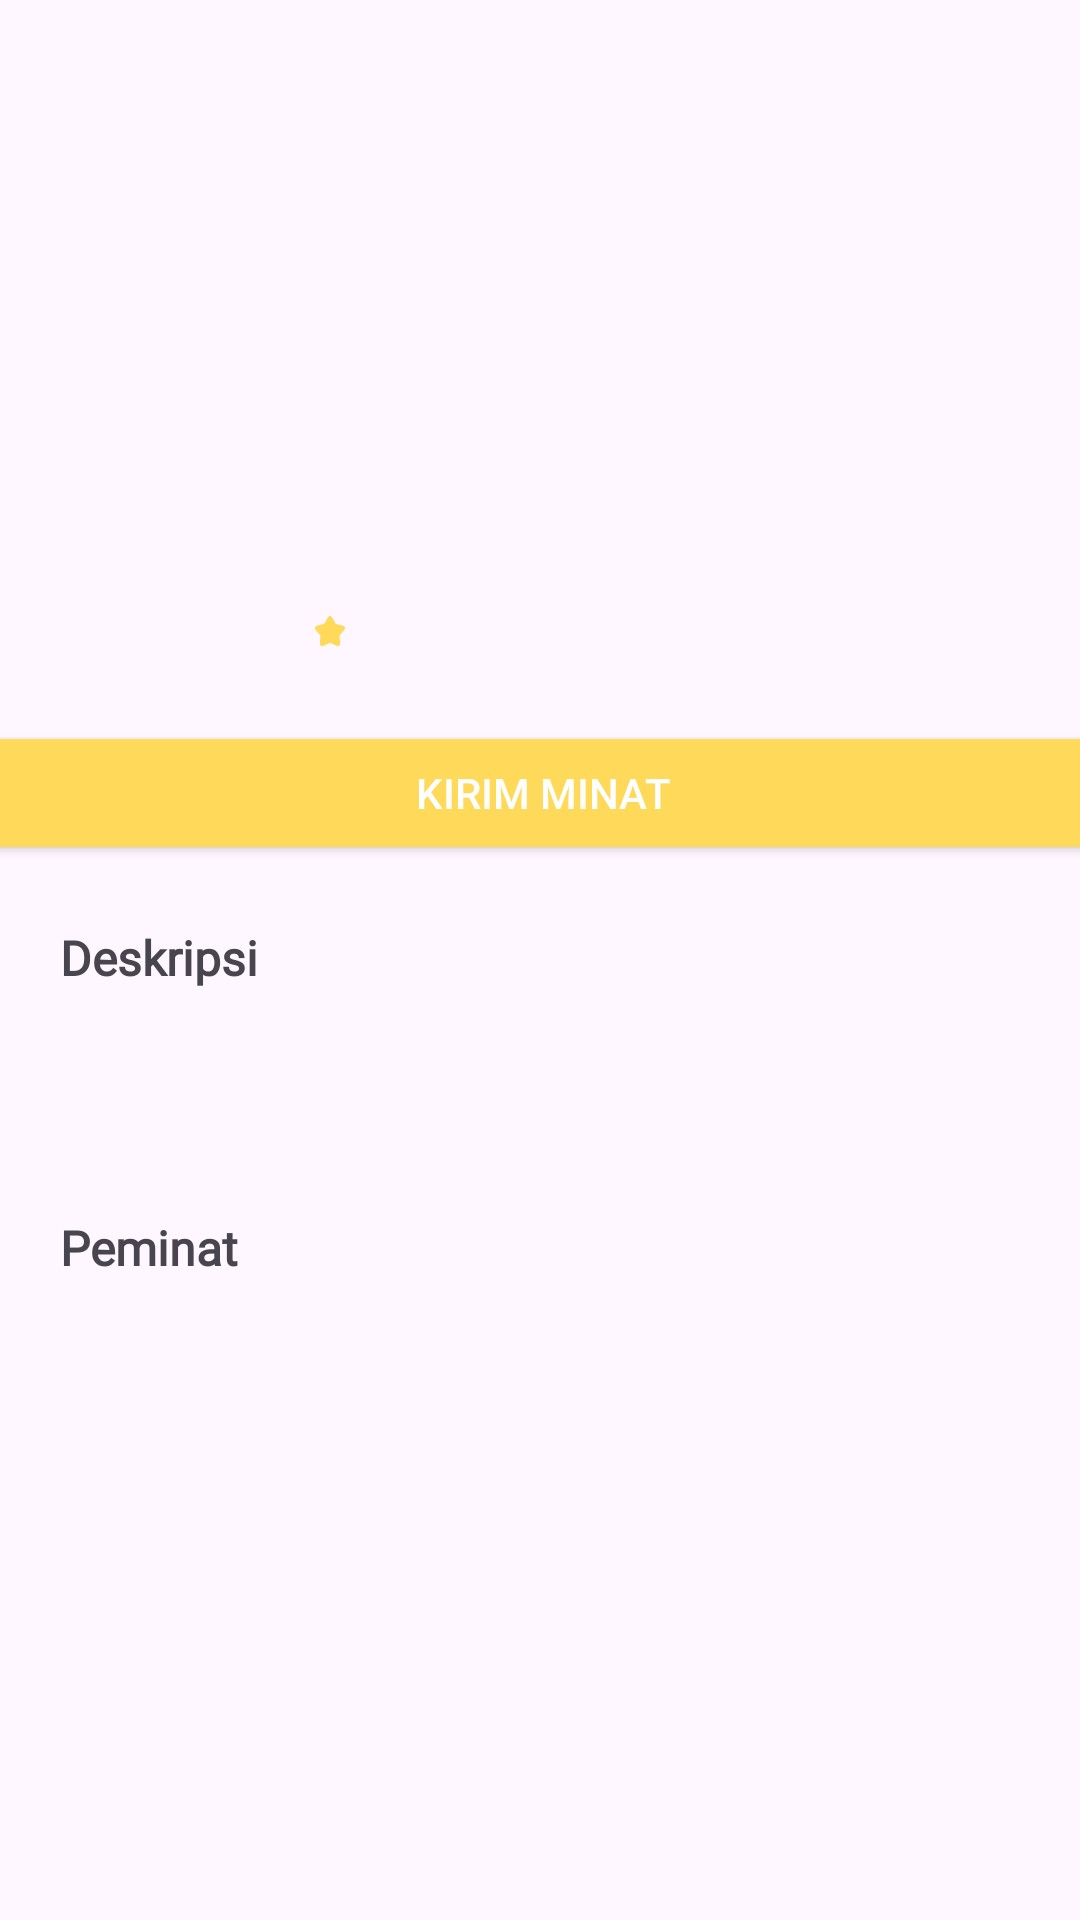

Write the Android layout XML for this screen, with the resource values it uses.
<!-- AndroidManifest.xml: application theme Theme.ToekangKu1 -->
<!-- res/layout/activity_detail_post_worker.xml -->
<?xml version="1.0" encoding="utf-8"?>
<androidx.constraintlayout.widget.ConstraintLayout xmlns:android="http://schemas.android.com/apk/res/android"
    xmlns:app="http://schemas.android.com/apk/res-auto"
    xmlns:tools="http://schemas.android.com/tools"
    android:layout_width="match_parent"
    android:layout_height="match_parent"
    tools:context=".ui.thread.detail.DetailPostWorker">

    <androidx.core.widget.NestedScrollView
        android:layout_width="match_parent"
        android:layout_height="match_parent"
        app:layout_constraintBottom_toBottomOf="parent"
        app:layout_constraintEnd_toEndOf="parent"
        app:layout_constraintStart_toStartOf="parent"
        app:layout_constraintTop_toTopOf="parent">

        <androidx.constraintlayout.widget.ConstraintLayout
            android:layout_width="wrap_content"
            android:layout_height="wrap_content">

            <TextView
                android:id="@+id/judul_lowongan"
                android:layout_width="match_parent"
                android:layout_height="wrap_content"
                android:fontFamily="@font/plus_jakarta_sans"
                android:padding="12dp"
                android:textSize="18dp"
                android:textStyle="bold"
                app:layout_constraintStart_toStartOf="parent"
                app:layout_constraintTop_toTopOf="parent"
                tools:text="Dibutuhkan Lowongan Pekerjaan Sebagai Teknisi Komputer" />

            <LinearLayout
                android:id="@+id/profilDetailLowongan"
                android:layout_width="wrap_content"
                android:layout_height="wrap_content"
                app:layout_constraintStart_toStartOf="parent"
                android:orientation="vertical"
                android:paddingStart="16dp"
                app:layout_constraintTop_toBottomOf="@+id/judul_lowongan">

                <TextView
                    android:id="@+id/postRating"
                    android:layout_width="wrap_content"
                    android:layout_height="wrap_content"
                    android:layout_marginTop="4dp"
                    android:textSize="14sp"
                    app:layout_constraintStart_toStartOf="parent"
                    app:layout_constraintTop_toBottomOf="@id/judul_lowongan"
                    tools:text="Tukang Bangunan" />

                <TextView
                    android:id="@+id/postLokasi"
                    android:layout_width="wrap_content"
                    android:layout_height="wrap_content"
                    android:layout_marginTop="4dp"
                    android:textSize="14sp"
                    app:layout_constraintStart_toStartOf="parent"
                    app:layout_constraintTop_toBottomOf="@id/judul_lowongan"
                    tools:text="Ciputat" />

                <TextView
                    android:id="@+id/postDate"
                    android:layout_width="wrap_content"
                    android:layout_height="wrap_content"
                    android:layout_marginTop="4dp"
                    android:textSize="14sp"
                    app:layout_constraintStart_toStartOf="parent"
                    app:layout_constraintTop_toBottomOf="@id/postRating"
                    tools:text="Rabu, 22 Nov 2023" />

                <TextView
                    android:id="@+id/postHarga"
                    android:layout_width="wrap_content"
                    android:layout_height="wrap_content"
                    android:layout_marginTop="4dp"
                    android:textSize="14sp"
                    app:layout_constraintStart_toStartOf="parent"
                    app:layout_constraintTop_toBottomOf="@id/judul_lowongan"
                    tools:text="120.000 / Hari" />
            </LinearLayout>

            <LinearLayout
                android:id="@+id/worker_detail_lowongan"
                android:layout_width="match_parent"
                android:layout_height="wrap_content"
                android:paddingStart="16dp"
                android:orientation="horizontal"
                app:layout_constraintStart_toStartOf="parent"
                app:layout_constraintTop_toBottomOf="@id/profilDetailLowongan">

                <ImageView
                    android:id="@+id/workerImage"
                    android:layout_width="80dp"
                    android:layout_height="80dp"
                    android:paddingTop="24dp"
                    android:scaleType="centerCrop"
                    app:layout_constraintStart_toStartOf="parent"
                    tools:src="@tools:sample/avatars" />

                <LinearLayout
                    android:layout_width="wrap_content"
                    android:layout_height="wrap_content"
                    android:layout_marginStart="8dp"
                    android:layout_marginTop="16dp"
                    android:orientation="vertical"
                    app:layout_constraintEnd_toEndOf="parent"
                    app:layout_constraintHorizontal_bias="0.037"
                    app:layout_constraintStart_toEndOf="@+id/workerImage">

                    
                    <TextView
                        android:id="@+id/workerName"
                        android:layout_width="wrap_content"
                        android:layout_height="wrap_content"
                        android:layout_marginTop="8dp"
                        android:textSize="16sp"
                        android:textStyle="bold"
                        app:layout_constraintEnd_toEndOf="@id/workerImage"
                        app:layout_constraintStart_toStartOf="@id/workerImage"
                        app:layout_constraintTop_toBottomOf="@id/workerImage"
                        tools:text="Tukang A" />

                    
                    <TextView
                        android:id="@+id/workerLocation"
                        android:layout_width="wrap_content"
                        android:layout_height="wrap_content"
                        android:textSize="12sp"
                        app:layout_constraintEnd_toEndOf="@id/workerImage"
                        app:layout_constraintStart_toStartOf="@id/workerImage"
                        app:layout_constraintTop_toBottomOf="@id/workerName"
                        tools:text="Pamulang (5 km)" />

                    <TextView
                        android:id="@+id/workerRatingSeeker"
                        android:layout_width="wrap_content"
                        android:layout_height="wrap_content"
                        android:drawableStart="@drawable/ic_star"
                        android:drawablePadding="4dp"
                        android:textSize="12sp"
                        app:layout_constraintBottom_toBottomOf="@id/workerImage"
                        app:layout_constraintEnd_toEndOf="@id/workerImage"
                        app:layout_constraintStart_toStartOf="@id/workerImage"
                        app:layout_constraintTop_toBottomOf="@id/workerLocation"
                        tools:text="4.5" />

                </LinearLayout>
            </LinearLayout>

            <Button
                android:id="@+id/btnkirimMinat"
                android:layout_width="390dp"
                android:layout_height="wrap_content"
                android:layout_gravity="center_horizontal"
                android:layout_marginTop="20dp"
                android:layout_marginBottom="16dp"
                android:backgroundTint="@color/yellow1"
                android:paddingStart="16dp"
                android:paddingTop="8dp"
                android:paddingEnd="16dp"
                android:paddingBottom="8dp"
                android:text="Kirim Minat"
                android:textColor="#FFFFFF"
                app:layout_constraintEnd_toEndOf="parent"
                app:layout_constraintHorizontal_bias="0.476"
                app:layout_constraintStart_toStartOf="parent"
                app:layout_constraintTop_toBottomOf="@id/worker_detail_lowongan"
                app:layout_constraintVertical_bias="0.205" />

            <TextView
                android:id="@+id/deskripsi_lowongan"
                android:layout_width="match_parent"
                android:layout_height="wrap_content"
                android:layout_marginStart="8dp"
                android:layout_marginTop="8dp"
                android:fontFamily="@font/plus_jakarta_sans"
                android:padding="12dp"
                android:text="Deskripsi"
                android:textSize="16dp"
                android:textStyle="bold"
                app:layout_constraintStart_toStartOf="parent"
                app:layout_constraintTop_toBottomOf="@id/btnkirimMinat" />

            <TextView
                android:id="@+id/deskripsi_panjang_lowongan"
                android:layout_width="match_parent"
                android:layout_height="wrap_content"
                android:fontFamily="@font/plus_jakarta_sans"
                android:padding="12dp"
                android:paddingStart="14dp"
                android:textSize="14dp"
                app:layout_constraintStart_toStartOf="parent"
                app:layout_constraintTop_toBottomOf="@id/deskripsi_lowongan"
                tools:text="@string/lorem" />

            <TextView
                android:id="@+id/peminat_detail_my_seeker"
                android:layout_width="match_parent"
                android:layout_height="wrap_content"
                android:layout_marginStart="8dp"
                android:layout_marginTop="8dp"
                android:fontFamily="@font/plus_jakarta_sans"
                android:padding="12dp"
                android:text="Peminat"
                android:textSize="16dp"
                android:textStyle="bold"
                app:layout_constraintStart_toStartOf="parent"
                app:layout_constraintTop_toBottomOf="@id/deskripsi_panjang_lowongan" />

            <androidx.recyclerview.widget.RecyclerView
                android:layout_width="match_parent"
                android:layout_height="wrap_content"
                tools:itemCount="3"
                app:layout_constraintStart_toStartOf="parent"
                app:layout_constraintTop_toBottomOf="@id/peminat_detail_my_seeker"
                tools:listitem="@layout/item_ulasan" />

        </androidx.constraintlayout.widget.ConstraintLayout>


    </androidx.core.widget.NestedScrollView>

</androidx.constraintlayout.widget.ConstraintLayout>
<!-- res/layout/item_ulasan.xml (included above) -->
<?xml version="1.0" encoding="utf-8"?>
<androidx.constraintlayout.widget.ConstraintLayout xmlns:android="http://schemas.android.com/apk/res/android"
    xmlns:app="http://schemas.android.com/apk/res-auto"
    xmlns:tools="http://schemas.android.com/tools"
    android:layout_width="match_parent"
    android:layout_height="match_parent"
    android:paddingTop="12dp"
    android:paddingBottom="12dp"
    android:paddingStart="16dp">

    <ImageView
        android:id="@+id/workerImage"
        android:layout_width="80dp"
        android:layout_height="80dp"
        android:scaleType="centerCrop"
        android:background="@drawable/circle_background"
        tools:src="@tools:sample/avatars"
        android:clipToOutline="true"
        app:layout_constraintTop_toTopOf="parent"
        app:layout_constraintStart_toStartOf="parent"/>

    <LinearLayout
        android:layout_width="wrap_content"
        android:layout_height="wrap_content"
        android:layout_marginTop="4dp"
        android:layout_marginStart="8dp"
        android:orientation="vertical"
        app:layout_constraintEnd_toEndOf="parent"
        app:layout_constraintHorizontal_bias="0.037"
        app:layout_constraintStart_toEndOf="@+id/workerImage"
        app:layout_constraintTop_toTopOf="parent">

        
        <TextView
            android:id="@+id/workerNameUlasan"
            android:layout_width="wrap_content"
            android:layout_height="wrap_content"
            android:layout_marginTop="8dp"
            android:textSize="16sp"
            android:textStyle="bold"
            app:layout_constraintEnd_toEndOf="@id/workerImage"
            app:layout_constraintStart_toStartOf="@id/workerImage"
            app:layout_constraintTop_toBottomOf="@id/workerImage"
            tools:text="Tukang A" />

        <TextView
            android:id="@+id/ratingUlasan"
            android:layout_width="wrap_content"
            android:layout_height="wrap_content"
            android:drawableStart="@drawable/ic_star"
            android:drawablePadding="4dp"
            android:textSize="12sp"
            app:layout_constraintBottom_toBottomOf="@id/workerImage"
            app:layout_constraintEnd_toEndOf="@id/workerImage"
            app:layout_constraintStart_toStartOf="@id/workerImage"
            app:layout_constraintTop_toBottomOf="@id/workerLocation"
            tools:text="Pekerjaan" />

        
        <TextView
            android:id="@+id/deskriptionUlasan"
            android:layout_width="wrap_content"
            android:layout_height="wrap_content"
            android:drawablePadding="4dp"
            android:textSize="12sp"
            app:layout_constraintBottom_toBottomOf="@id/workerImage"
            app:layout_constraintEnd_toEndOf="@id/workerImage"
            app:layout_constraintStart_toStartOf="@id/workerImage"
            app:layout_constraintTop_toBottomOf="@id/workerLocation"
            tools:text="Bagus, Cekatan, Good." />

    </LinearLayout>

</androidx.constraintlayout.widget.ConstraintLayout>
<!-- resources referenced by this layout -->
<resources>
  <color name="yellow1">#FFD95A</color>
  <!-- drawable circle_background (drawable) -->
  <?xml version="1.0" encoding="utf-8"?>
  <shape xmlns:android="http://schemas.android.com/apk/res/android"
      android:shape="oval">
      <solid android:color="#FFFF"/> 
  </shape>
  <!-- drawable ic_star (drawable) -->
  <vector xmlns:android="http://schemas.android.com/apk/res/android"
      android:width="12dp"
      android:height="12dp"
      android:viewportWidth="12"
      android:viewportHeight="12">
    <path
        android:pathData="M4.577,2.704C5.21,1.568 5.527,1 6,1C6.473,1 6.79,1.568 7.423,2.704L7.587,2.998C7.767,3.321 7.857,3.482 7.998,3.589C8.138,3.695 8.313,3.735 8.662,3.814L8.98,3.886C10.21,4.164 10.825,4.303 10.971,4.774C11.118,5.244 10.698,5.735 9.86,6.715L9.643,6.969C9.405,7.247 9.286,7.387 9.232,7.559C9.178,7.731 9.196,7.917 9.233,8.289L9.265,8.627C9.392,9.935 9.455,10.589 9.072,10.88C8.689,11.171 8.114,10.906 6.962,10.376L6.664,10.238C6.337,10.088 6.173,10.012 6,10.012C5.827,10.012 5.663,10.088 5.336,10.238L5.038,10.376C3.886,10.906 3.311,11.171 2.928,10.88C2.545,10.589 2.608,9.935 2.735,8.627L2.767,8.289C2.804,7.917 2.822,7.731 2.768,7.559C2.714,7.387 2.595,7.247 2.357,6.969L2.14,6.715C1.302,5.735 0.882,5.244 1.029,4.774C1.175,4.303 1.79,4.164 3.02,3.886L3.338,3.814C3.687,3.735 3.862,3.695 4.002,3.589C4.143,3.482 4.233,3.321 4.413,2.998L4.577,2.704Z"
        android:fillColor="#FFD95A"/>
  </vector>
  <string name="lorem">“ToekangKu: Lorem ipsum dolor sit amet, consectetur adipiscing elit, sed do eiusmod tempor incididunt ut labore et dolore magna aliqua. Ut enim ad minim veniam, quis nostrud exercitation ullamco laboris nisi ut aliquip ex ea commodo consequat. Duis aute irure dolor in reprehenderit in voluptate velit esse cillum dolore eu fugiat nulla pariatur. Excepteur sint occaecat cupidatat non proident, sunt in culpa qui officia deserunt mollit anim id est laborum.</string>
  <style name="Theme.ToekangKu1" parent="Base.Theme.ToekangKu1" />
  <style name="Base.Theme.ToekangKu1" parent="Theme.Material3.DayNight.NoActionBar">
          <item name="colorPrimary">@color/yellow1</item>
          <item name="colorPrimaryVariant">@color/yellow2</item>
          <item name="colorSecondary">@color/brown2</item>
          <item name="colorSecondaryVariant">@color/brown1</item>
          
          
      </style>
  <color name="yellow2">#FFE578</color>
  <color name="brown2">#D59400</color>
  <color name="brown1">#C07F00</color>
</resources>
